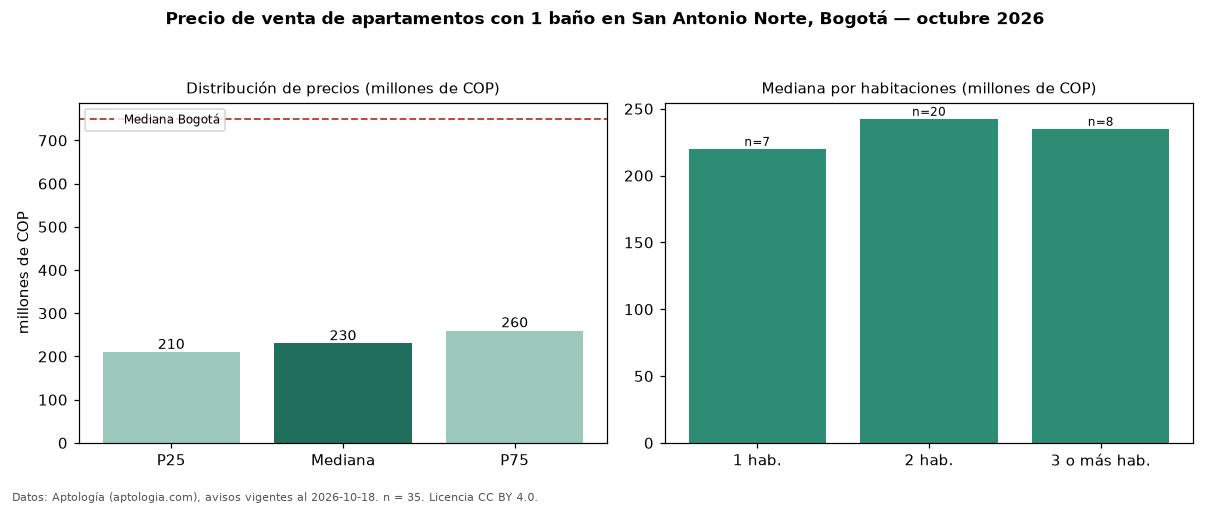

The table this chart was drawn from, first rows:
seccion, metrica, valor, moneda, n
filtro, ban1, con 1 baño, , 35
precio, p25, 210000000, COP, 35
precio, mediana, 230000000, COP, 35
precio, p75, 260000000, COP, 35
precio, minimo, 180000000, COP, 35
precio, maximo, 310000000, COP, 35
m2, mediana_precio_m2, 6059857, COP, 35
m2, area_mediana_m2, 41.1, m2, 35
admin, mediana_admin_mes, 188200, COP, 30
banos, mediana_banos, 1.0, , 
parqueadero, pct_con_parqueadero, 6.5, %, 31
estrato, estrato_mas_frecuente, 3, , 35
habitaciones, 1, 220000000, COP, 7
habitaciones, 2, 242500000, COP, 20
habitaciones, 3+, 235000000, COP, 8
ciudad, mediana_ciudad_referencia, 750000000, COP, 
ciudad, mediana_m2_ciudad, 7261905, COP, 
fuente, fecha_datos, 2026-10-18, , 
fuente, atribucion, https://www.aptologia.com/venta/bogota/s…, , 
fuente, licencia, CC BY 4.0, , 
